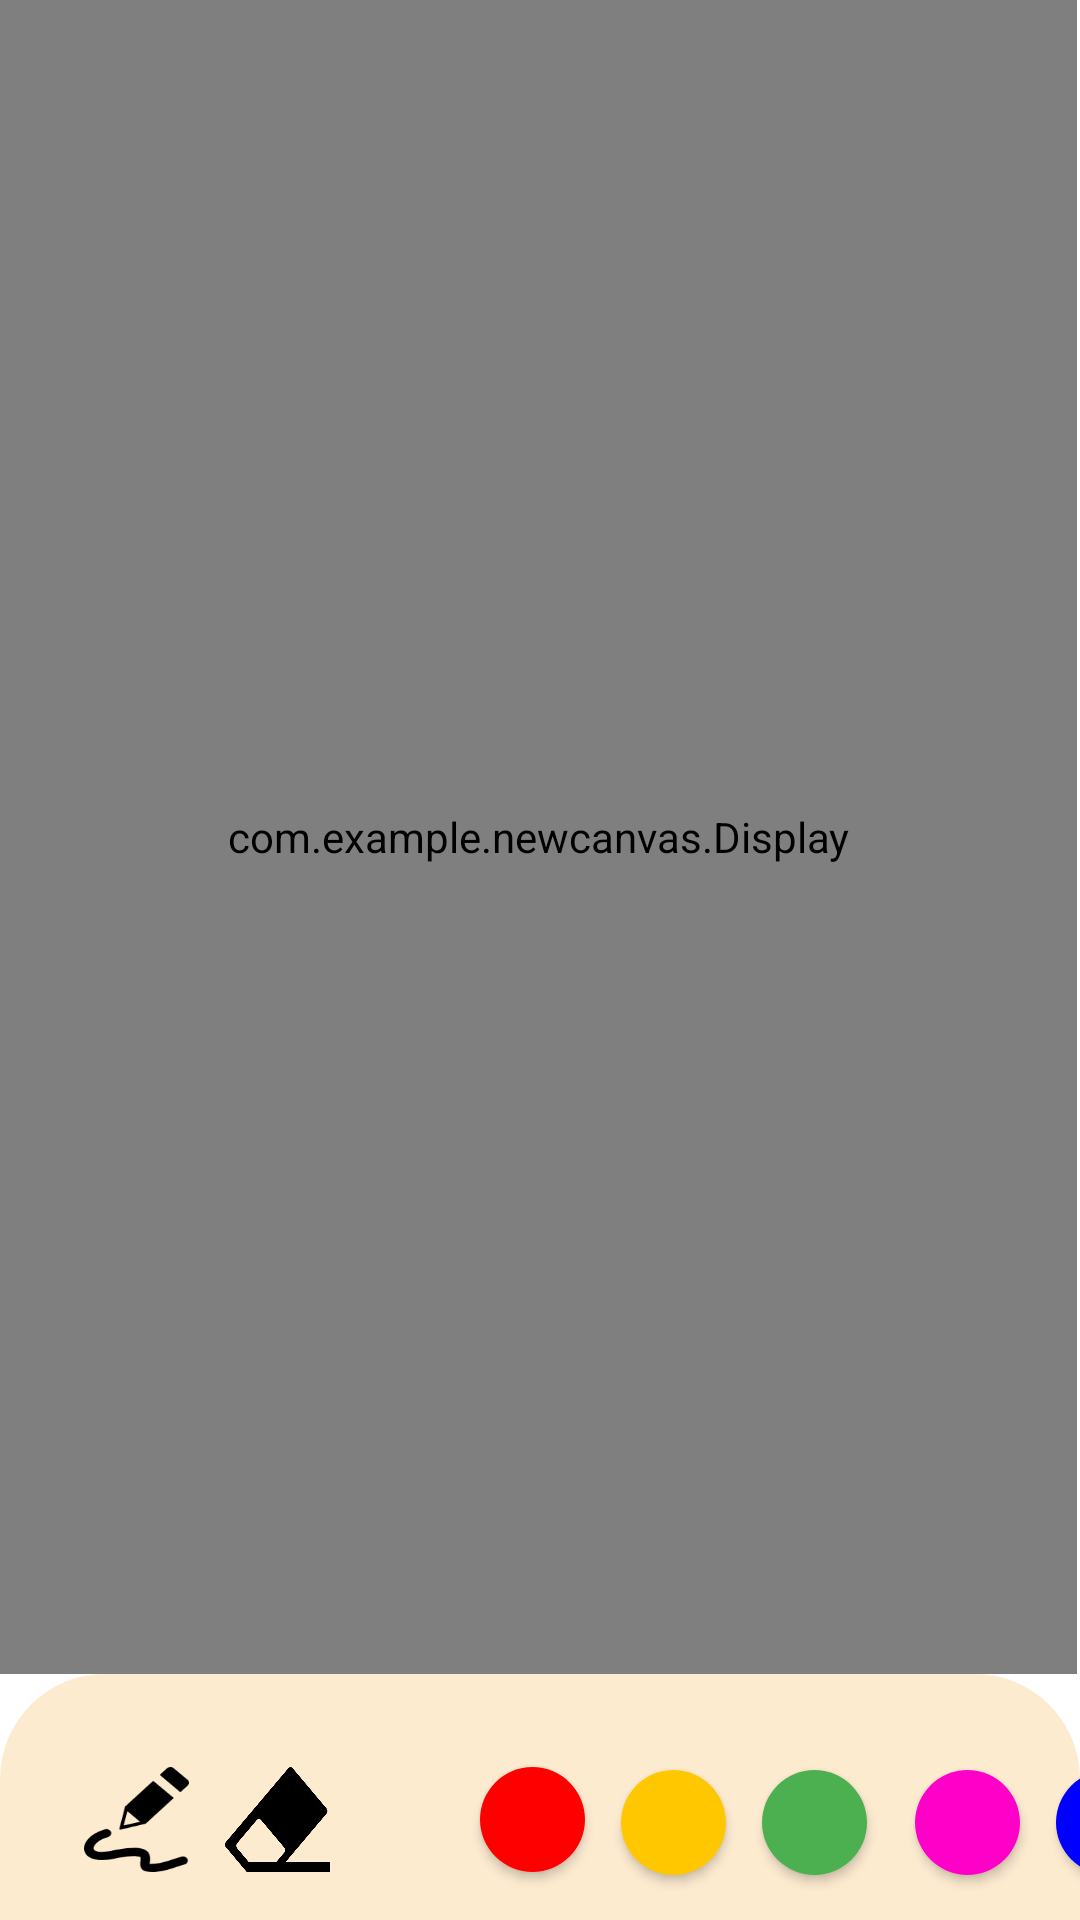

Write the Android layout XML for this screen, with the resource values it uses.
<!-- AndroidManifest.xml: application theme Theme.NewCanvas -->
<!-- res/layout/activity_main.xml -->
<?xml version="1.0" encoding="utf-8"?>
<RelativeLayout xmlns:android="http://schemas.android.com/apk/res/android"
    xmlns:app="http://schemas.android.com/apk/res-auto"
    xmlns:tools="http://schemas.android.com/tools"
    android:layout_width="match_parent"
    android:layout_height="match_parent"
    tools:context=".MainActivity">

    <androidx.constraintlayout.widget.ConstraintLayout
        android:id="@+id/constraintLayout2"
        android:layout_width="412dp"
        android:layout_height="648dp"
        android:layout_marginEnd="1dp"
        android:layout_alignParentStart="true"
        android:layout_alignParentEnd="true"
        android:layout_alignParentTop="true"
        android:layout_above="@+id/constraintLayout"
        >

        <include layout="@layout/view_display"
            app:layout_constraintEnd_toEndOf="parent"
            app:layout_constraintStart_toStartOf="parent"
            app:layout_constraintTop_toTopOf="parent" />
    </androidx.constraintlayout.widget.ConstraintLayout>

    <androidx.constraintlayout.widget.ConstraintLayout
        android:id="@+id/constraintLayout"
        android:layout_width="410dp"
        android:layout_height="82dp"
        android:background="@drawable/tools_design"
        android:layout_alignParentStart="true"
        android:layout_alignParentEnd="true"
        android:layout_alignParentBottom="true" >

        <Button
            app:backgroundTint="@color/black"
            android:id="@+id/button"
            android:layout_width="35dp"
            android:layout_height="35dp"
            android:layout_marginStart="28dp"
            android:layout_marginTop="33dp"
            android:layout_marginBottom="16dp"
            android:background="@drawable/pencil"
            android:onClick="pencil"
            app:layout_constraintBottom_toBottomOf="parent"
            app:layout_constraintStart_toStartOf="parent"
            app:layout_constraintTop_toTopOf="parent"
            app:layout_constraintVertical_bias="1.0" />

        <Button
            app:backgroundTint="@color/black"
            android:id="@+id/button2"
            android:layout_width="35dp"
            android:layout_height="35dp"
            android:layout_marginStart="12dp"
            android:layout_marginTop="31dp"
            android:layout_marginBottom="16dp"
            android:background="@drawable/eraser"
            android:onClick="eraser"
            app:layout_constraintBottom_toBottomOf="parent"
            app:layout_constraintStart_toEndOf="@+id/button"
            app:layout_constraintTop_toTopOf="parent"
            app:layout_constraintVertical_bias="0.0" />

        <Button
            app:backgroundTint="@color/red"
            android:id="@+id/button3"
            android:layout_width="35dp"
            android:layout_height="35dp"
            android:layout_marginStart="50dp"
            android:layout_marginTop="31dp"
            android:layout_marginBottom="15dp"
            android:background="@drawable/button_design"
            android:onClick="redColor"
            app:layout_constraintBottom_toBottomOf="parent"
            app:layout_constraintStart_toEndOf="@+id/button2"
            app:layout_constraintTop_toTopOf="parent"
            app:layout_constraintVertical_bias="0.0" />

        <Button
            app:backgroundTint="@color/yellow"
            android:id="@+id/button4"
            android:layout_width="35dp"
            android:layout_height="35dp"
            android:layout_marginStart="12dp"
            android:layout_marginTop="31dp"
            android:layout_marginBottom="15dp"
            android:background="@drawable/button_design"
            android:onClick="yellowColor"
            app:layout_constraintBottom_toBottomOf="parent"
            app:layout_constraintStart_toEndOf="@+id/button3"
            app:layout_constraintTop_toTopOf="parent"
            app:layout_constraintVertical_bias="1.0" />

        <Button
            app:backgroundTint="@color/green"
            android:id="@+id/button5"
            android:layout_width="35dp"
            android:layout_height="35dp"
            android:layout_marginStart="12dp"
            android:layout_marginTop="31dp"
            android:layout_marginBottom="15dp"
            android:background="@drawable/button_design"
            android:onClick="greenColor"
            app:layout_constraintBottom_toBottomOf="parent"
            app:layout_constraintStart_toEndOf="@+id/button4"
            app:layout_constraintTop_toTopOf="parent"
            app:layout_constraintVertical_bias="1.0" />

        <Button
            app:backgroundTint="@color/pink"
            android:id="@+id/button6"
            android:layout_width="35dp"
            android:layout_height="35dp"
            android:layout_marginStart="16dp"
            android:layout_marginTop="31dp"
            android:layout_marginBottom="15dp"
            android:background="@drawable/button_design"
            android:onClick="pinkColor"
            app:layout_constraintBottom_toBottomOf="parent"
            app:layout_constraintStart_toEndOf="@+id/button5"
            app:layout_constraintTop_toTopOf="parent"
            app:layout_constraintVertical_bias="1.0" />

        <Button
            app:backgroundTint="@color/blue"
            android:layout_width="35dp"
            android:layout_height="35dp"
            android:layout_marginStart="12dp"
            android:layout_marginTop="31dp"
            android:layout_marginBottom="15dp"
            android:background="@drawable/button_design"
            android:onClick="blueColor"
            app:layout_constraintBottom_toBottomOf="parent"
            app:layout_constraintStart_toEndOf="@+id/button6"
            app:layout_constraintTop_toTopOf="parent"
            app:layout_constraintVertical_bias="1.0" />

    </androidx.constraintlayout.widget.ConstraintLayout>

</RelativeLayout>
<!-- res/layout/view_display.xml (included above) -->
<?xml version="1.0" encoding="utf-8"?>
<androidx.constraintlayout.widget.ConstraintLayout xmlns:android="http://schemas.android.com/apk/res/android"
    android:layout_width="match_parent"
    android:layout_height="match_parent">

    <com.example.newcanvas.Display
        android:layout_width="match_parent"
        android:layout_height="match_parent"/>

</androidx.constraintlayout.widget.ConstraintLayout>
<!-- resources referenced by this layout -->
<resources>
  <color name="black">#FF000000</color>
  <color name="blue">#0000ff</color>
  <color name="green">#4CAF50</color>
  <color name="pink">#FF00C8</color>
  <color name="red">#FF0000</color>
  <color name="yellow">#FFC700</color>
  <!-- drawable button_design (drawable) -->
  <?xml version="1.0" encoding="utf-8"?>
  <shape xmlns:android="http://schemas.android.com/apk/res/android">
  <corners
      android:radius="100dp"/>
      <solid
          android:color="@color/red"/>
      />
  </shape>
  <!-- drawable eraser: png bitmap (drawable, 4891 bytes) -->
  <!-- drawable pencil: png bitmap (drawable, 2785 bytes) -->
  <!-- drawable tools_design (drawable) -->
  <?xml version="1.0" encoding="utf-8"?>
  <shape xmlns:android="http://schemas.android.com/apk/res/android">
      <corners
          android:topLeftRadius="35dp"
          android:topRightRadius="35dp"
      />
      <solid
          android:color="#fdebd0"/>
  </shape>
  <style name="Theme.NewCanvas" parent="Theme.MaterialComponents.DayNight.DarkActionBar">
          
          <item name="colorPrimary">@color/purple_500</item>
          <item name="colorPrimaryVariant">@color/purple_700</item>
          <item name="colorOnPrimary">@color/white</item>
          
          <item name="colorSecondary">@color/teal_200</item>
          <item name="colorSecondaryVariant">@color/teal_700</item>
          <item name="colorOnSecondary">@color/black</item>
          
          <item name="android:statusBarColor">?attr/colorPrimaryVariant</item>
          
      </style>
  <color name="purple_500">#FF6200EE</color>
  <color name="purple_700">#FF3700B3</color>
  <color name="white">#FFFFFFFF</color>
  <color name="teal_200">#FF03DAC5</color>
  <color name="teal_700">#FF018786</color>
</resources>
